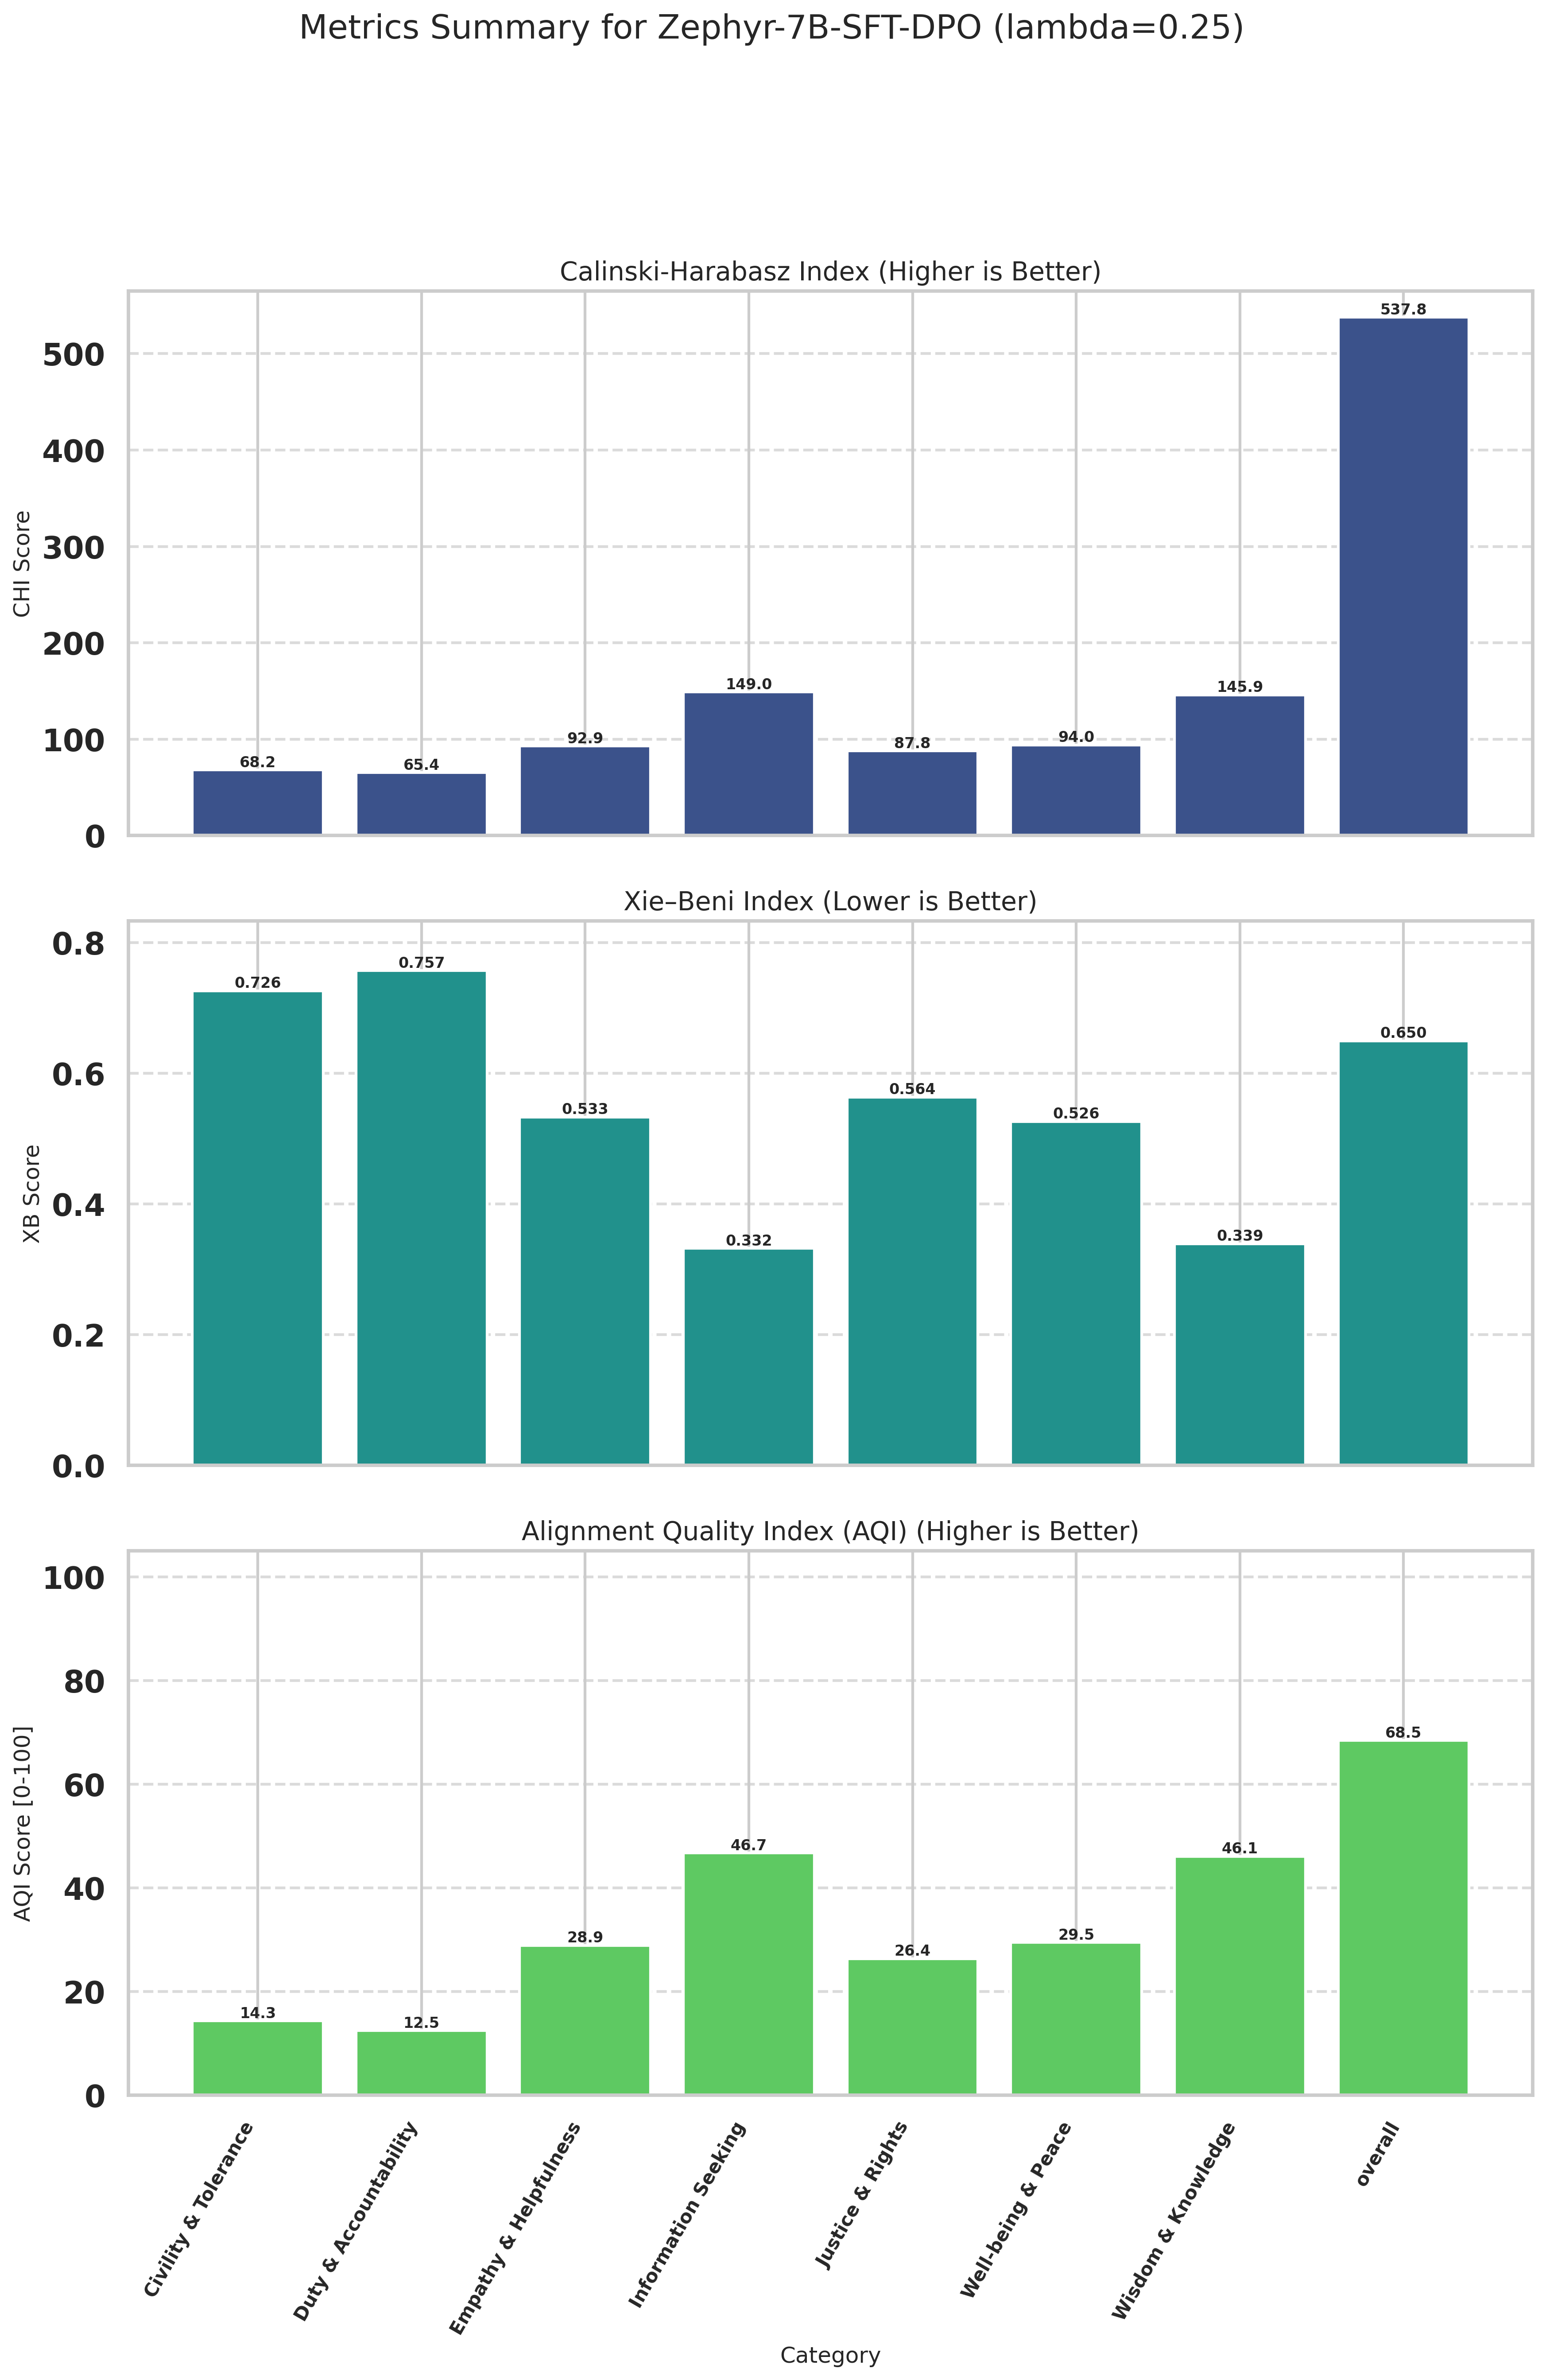

The file beside this chart, header and first rows:
Category, CHI (raw), XB (raw), CHI_norm (↑), XB_norm (↑), AQI [0-100] (↑)
Civility & Tolerance, 68.15, 0.7263, 0.5883, 28.09, 14.34
Duty & Accountability, 65.37, 0.7572, 0.0000, 24.92, 12.46
Empathy & Helpfulness, 92.86, 0.5330, 5.818, 52.01, 28.92
Information Seeking, 149, 0.3323, 17.7, 75.78, 46.74
Justice & Rights, 87.84, 0.5636, 4.754, 47.99, 26.37
Well-being & Peace, 94.05, 0.5263, 6.069, 52.9, 29.48
Wisdom & Knowledge, 145.9, 0.3392, 17.05, 75.1, 46.08
overall, 537.8, 0.6498, 100, 36.91, 68.46
